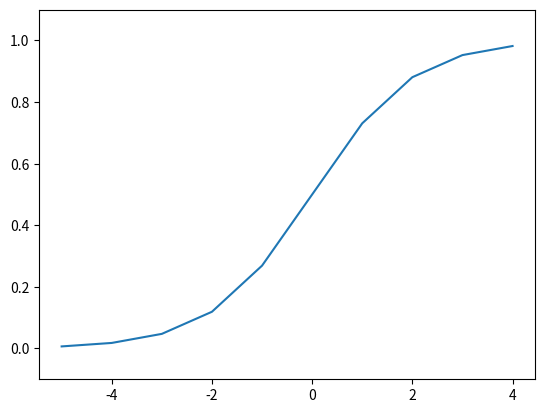

Source code (Python):
import numpy as np
import matplotlib.pylab as plt

def sigmoid(x):
    return 1 / (1 + np.exp(-x))

x = np.arange(-5.0, 5.0, 1.0)
y = sigmoid(x)

plt.plot(x, y)
plt.ylim(-0.1, 1.1) # y축의 범위 지정
plt.show()

